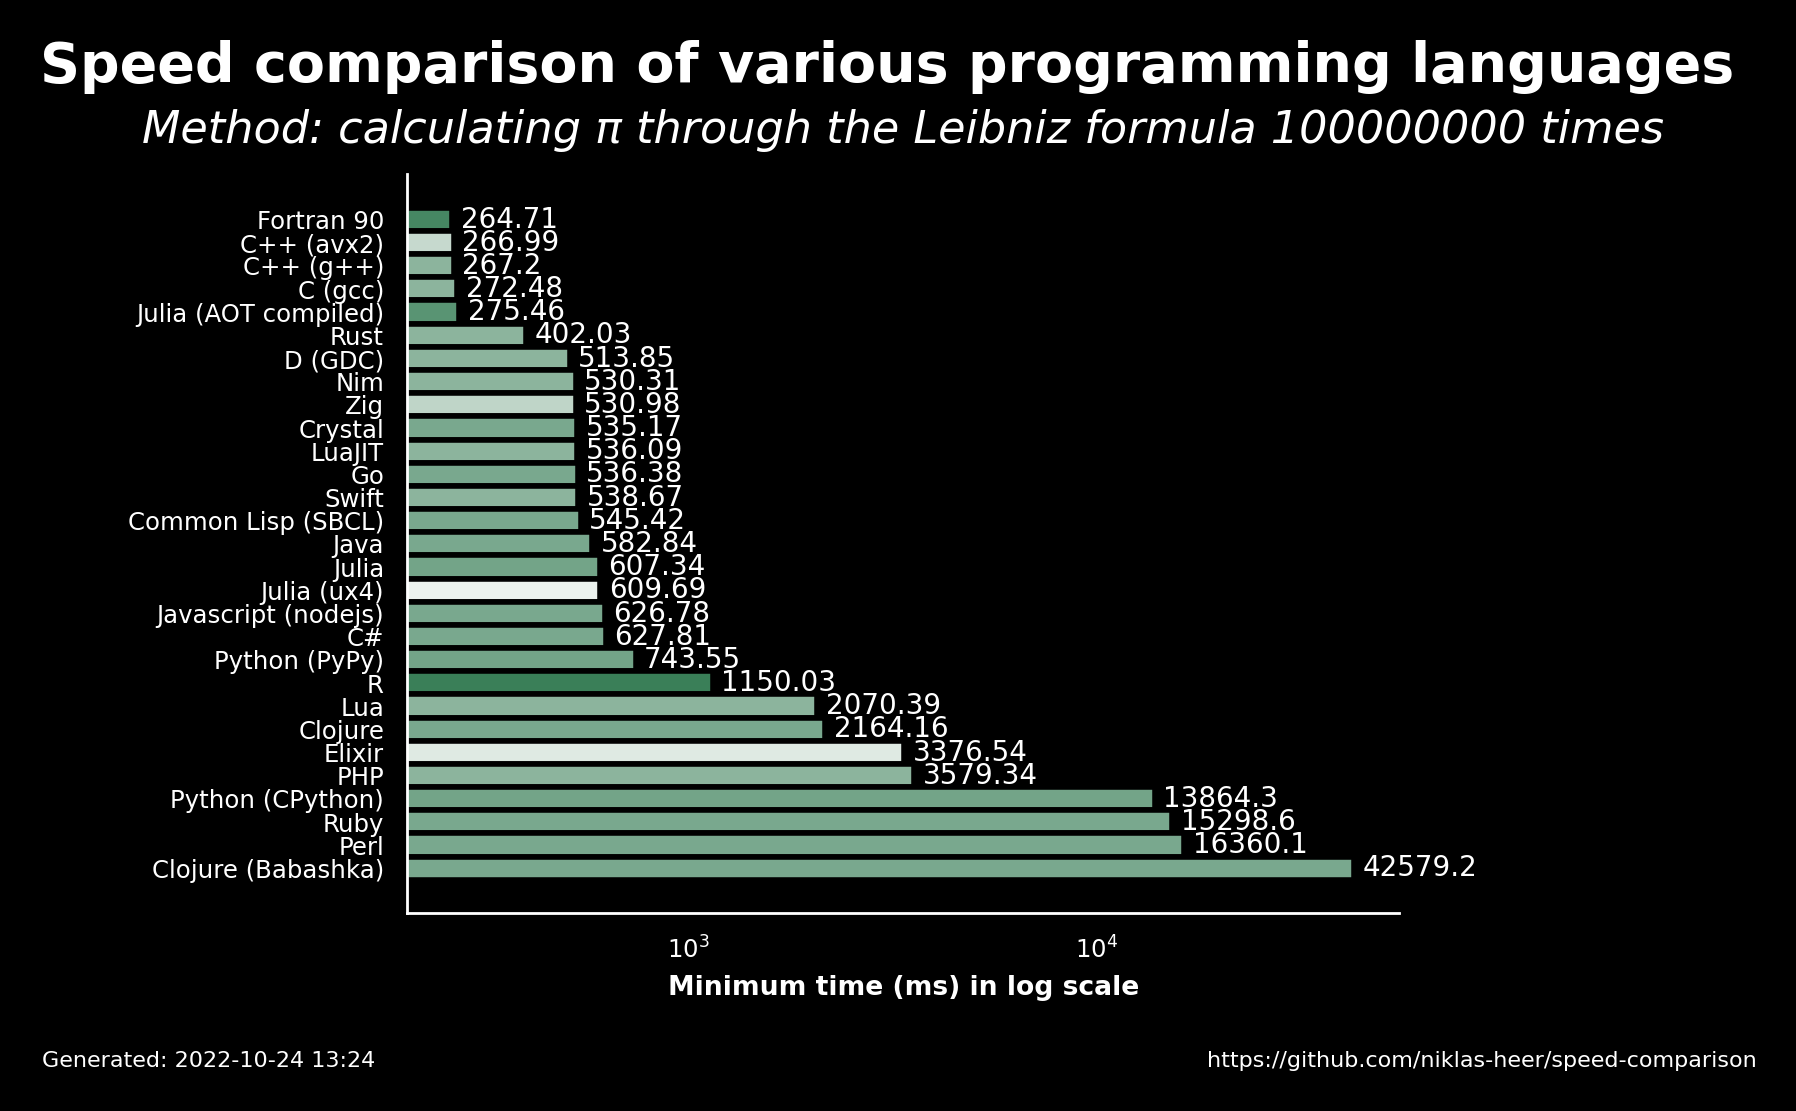

The file beside this chart, header and first rows:
name, version, median, min, max, accuracy
Fortran 90, 12.1.0, 272.3, 264.7, 277.0, 0.8571
C++ (avx2), 11.2.1, 269.3, 267, 270.6, 0.6111
C++ (g++), 11.2.1, 268.4, 267.2, 269.2, 0.7222
C (gcc), 11.2.1, 272.9, 272.5, 273.8, 0.7222
Julia (AOT compiled), 1.8.2, 277.4, 275.5, 281.5, 0.8235
Rust, 1.60.0, 410.0, 402, 415.0, 0.7222
D (GDC), 11.2.1, 522.9, 513.9, 545.7, 0.7222
Nim, 1.6.6, 533.6, 530.3, 541.6, 0.7222
Zig, 0.9.1, 534, 531, 541.6, 0.619
Crystal, 1.6.1, 536.8, 535.2, 541.2, 0.7647
LuaJIT, 2.1.0, 536.7, 536.1, 559.5, 0.7222
Go, 1.19.1, 540.7, 536.4, 541.9, 0.7647
Swift, 5.7, 540.3, 538.7, 547, 0.7222
Common Lisp (SBCL), 2.2.5, 559.6, 545.4, 567.7, 0.7647
Java, 19.36, 592.6, 582.8, 595.1, 0.7647
Julia, 1.8.2, 617.2, 607.3, 646.7, 0.7778
Julia (ux4), 1.8.2, 624.5, 609.7, 636, 0.5294
Javascript (nodejs), 18.9.1, 639.0, 626.8, 642.8, 0.7647
C#, 7.0.100, 635.3, 627.8, 635.6, 0.7647
Python (PyPy), 3.9.12, 770.1, 743.5, 771.9, 0.7778
R, 4.2.0, 1155, 1150, 1176, 0.8889
Lua, 5.4.4, 2071, 2070, 2086, 0.7222
Clojure, 1.11.1.1165, 2295, 2164, 2627, 0.7647
Elixir, 1.13.4, 3423, 3377, 3493, 0.5556
PHP, 8.1.11, 3602, 3579, 3610, 0.7222
Python (CPython), 3.10.5, 13887, 13864, 13957, 0.7778
Ruby, 3.1.2, 15456, 15299, 15573, 0.7647
Perl, 5.34.1, 16408, 16360, 16416, 0.7647
Clojure (Babashka), 1.0.164, 43167, 42579, 44478, 0.7647
